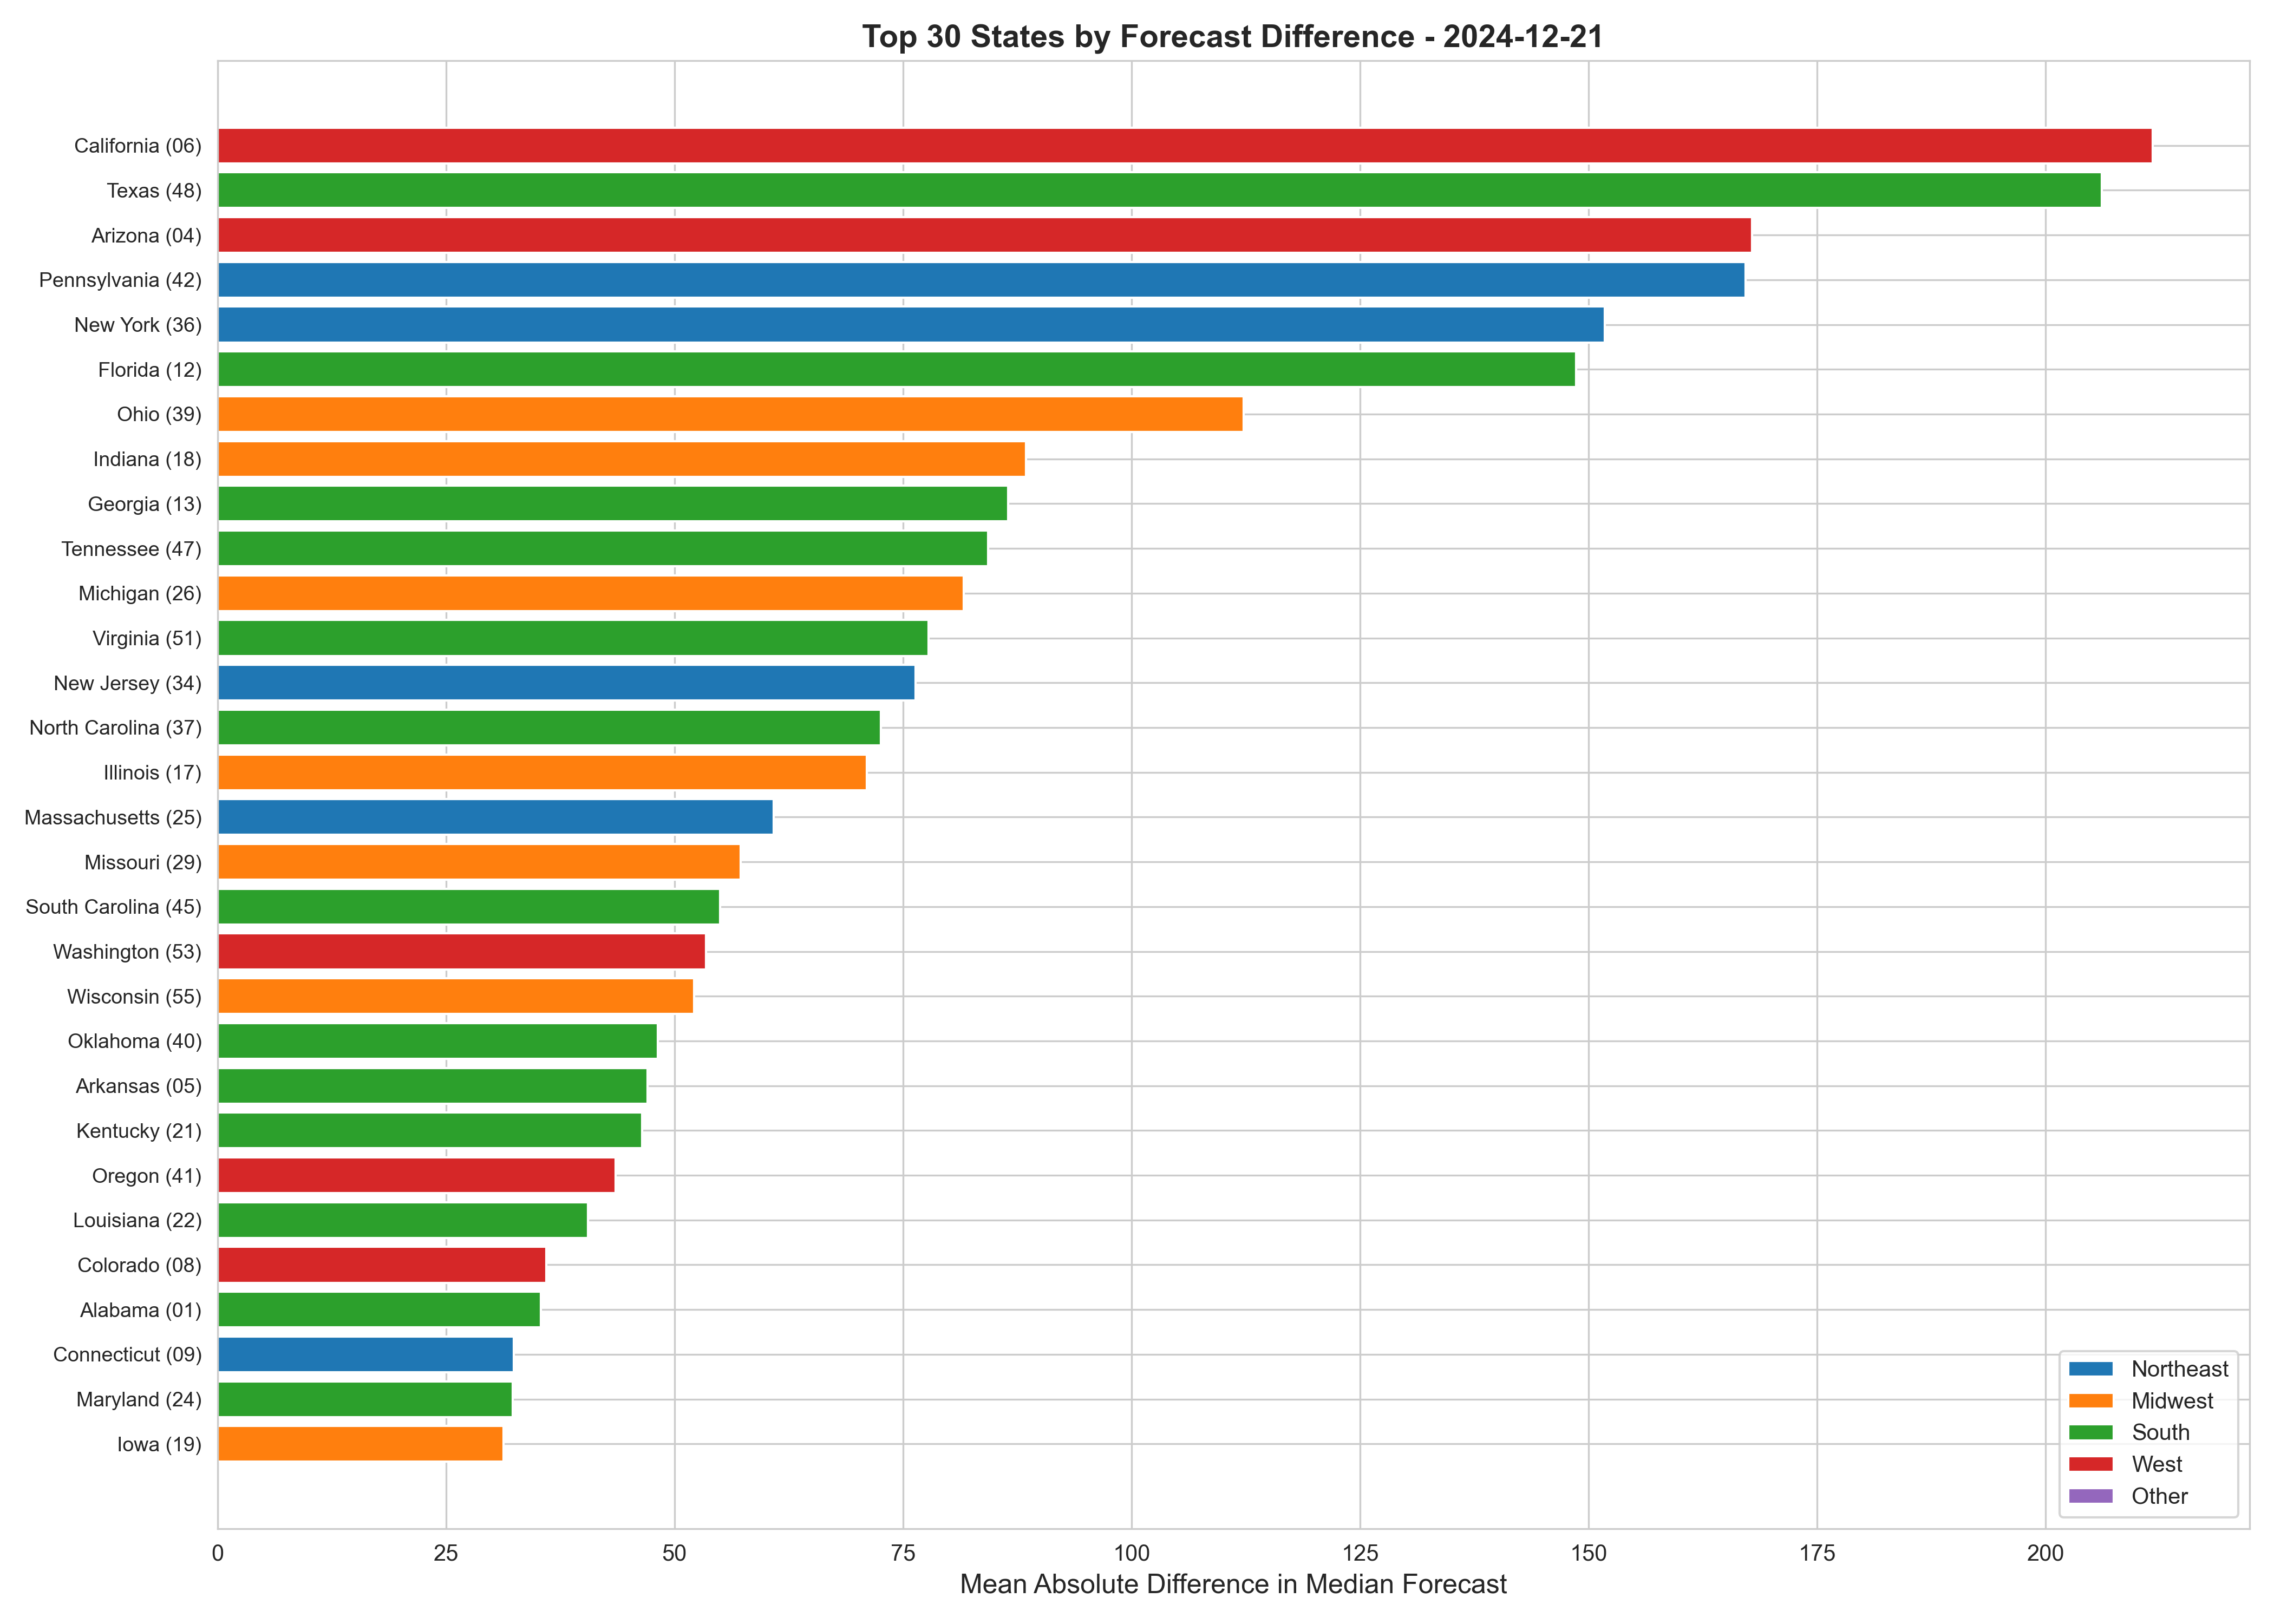

The data file committed next to this chart (first rows):
location, state_name, region, abs_diff
06, California, West, 211.7
48, Texas, South, 206.1
04, Arizona, West, 167.9
42, Pennsylvania, Northeast, 167.2
36, New York, Northeast, 151.8
12, Florida, South, 148.7
39, Ohio, Midwest, 112.3
18, Indiana, Midwest, 88.45
13, Georgia, South, 86.49
47, Tennessee, South, 84.33
26, Michigan, Midwest, 81.64
51, Virginia, South, 77.77
34, New Jersey, Northeast, 76.38
37, North Carolina, South, 72.58
17, Illinois, Midwest, 71.04
25, Massachusetts, Northeast, 60.88
29, Missouri, Midwest, 57.22
45, South Carolina, South, 55
53, Washington, West, 53.48
55, Wisconsin, Midwest, 52.14
40, Oklahoma, South, 48.2
05, Arkansas, South, 47.08
21, Kentucky, South, 46.46
41, Oregon, West, 43.58
22, Louisiana, South, 40.52
08, Colorado, West, 35.98
01, Alabama, South, 35.36
09, Connecticut, Northeast, 32.4
24, Maryland, South, 32.29
19, Iowa, Midwest, 31.29
28, Mississippi, South, 30.22
54, West Virginia, South, 27.38
35, New Mexico, West, 26.07
20, Kansas, Midwest, 24.62
16, Idaho, West, 24.37
72, Puerto Rico, South, 21.31
27, Minnesota, Midwest, 19.44
32, Nevada, West, 16.39
56, Wyoming, West, 15.99
49, Utah, West, 14.93
31, Nebraska, Midwest, 13.75
30, Montana, West, 12.09
46, South Dakota, Midwest, 11.21
33, New Hampshire, Northeast, 10.14
23, Maine, Northeast, 7.923
15, Hawaii, West, 7.646
02, Alaska, West, 7.387
50, Vermont, Northeast, 7.101
10, Delaware, South, 6.091
11, DC, South, 6.039
44, Rhode Island, Northeast, 5.905
38, North Dakota, Midwest, 3.939
